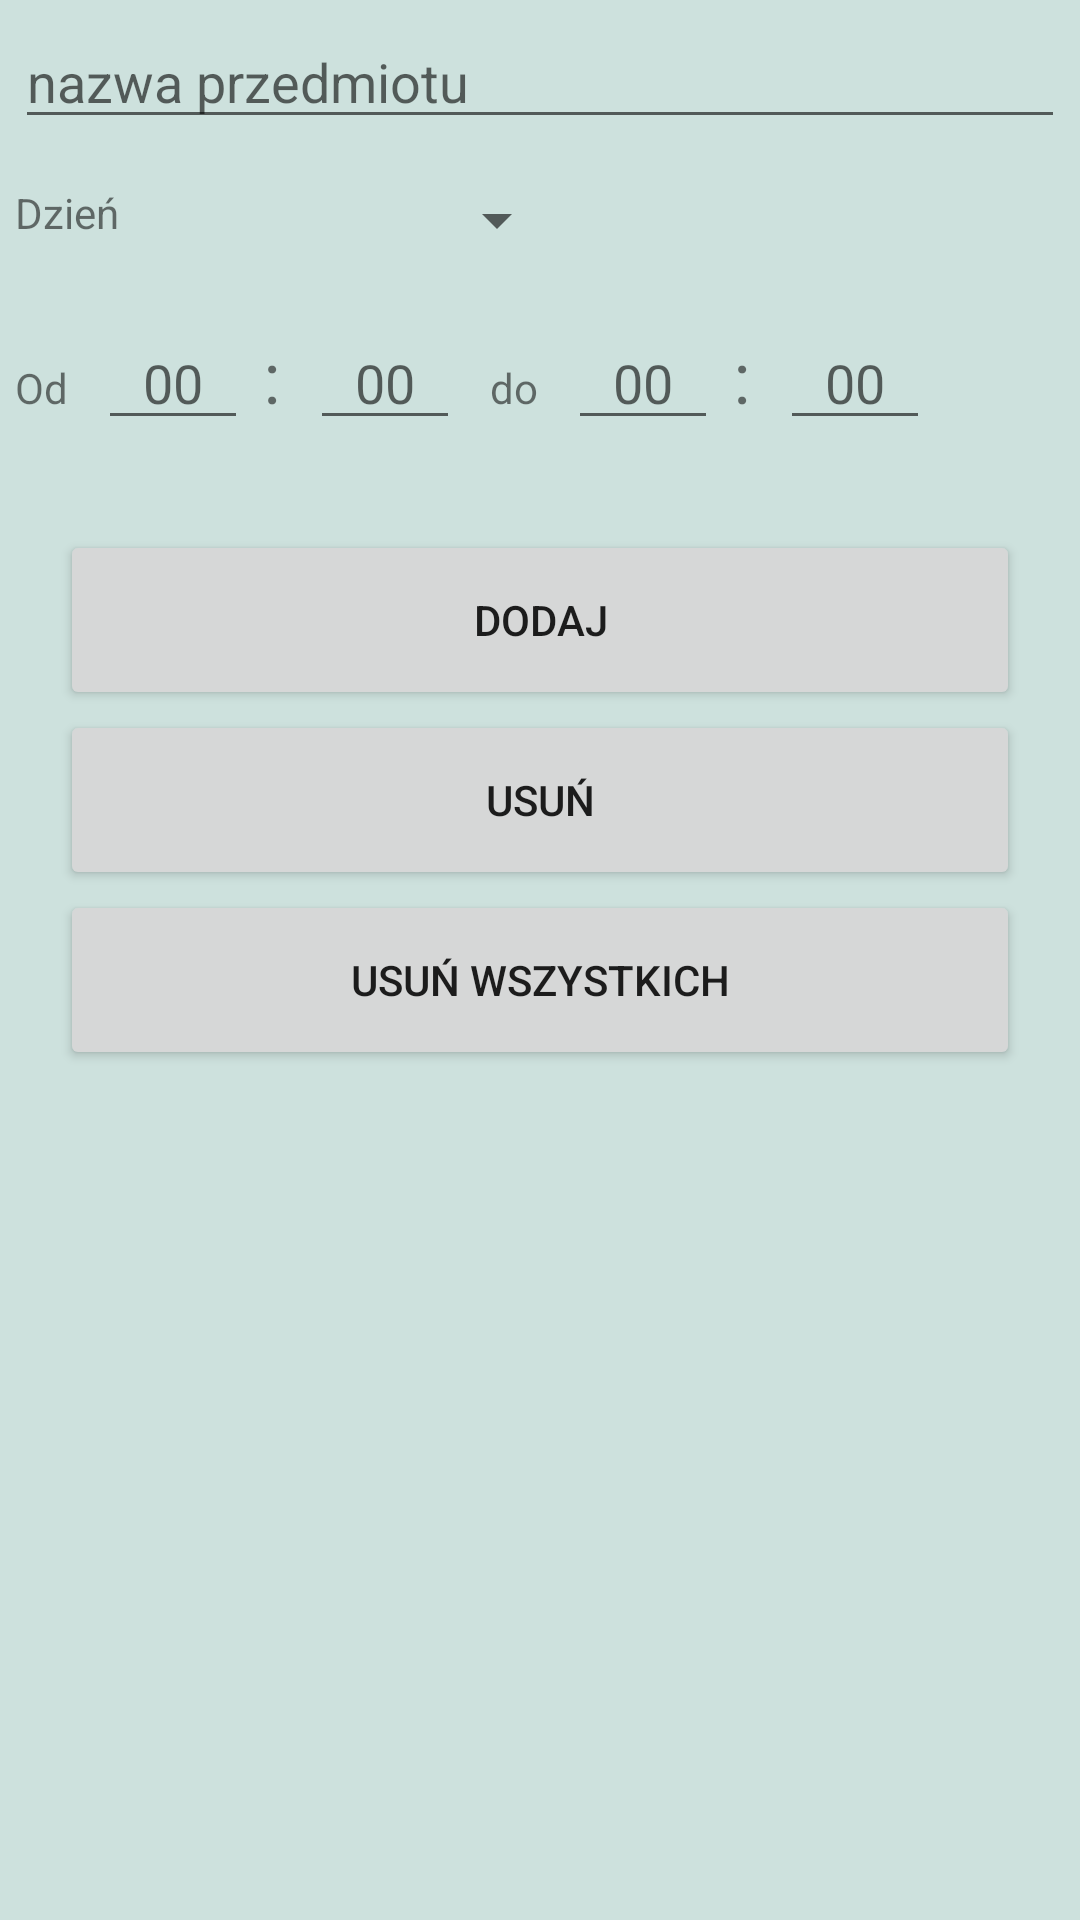

Android layout source for this screen:
<!-- AndroidManifest.xml: application theme Theme.AsystentNauczyciela -->
<!-- res/layout/fragment_edytowanie_zajec.xml -->
<?xml version="1.0" encoding="utf-8"?>
<LinearLayout xmlns:android="http://schemas.android.com/apk/res/android"
    android:layout_width="match_parent"
    android:layout_height="match_parent"
    android:background="#CDE1DD"
    android:orientation="vertical"
    >

    <EditText
        android:id="@+id/edytuj_przedmiot"
        android:layout_width="match_parent"
        android:layout_height="wrap_content"
        android:layout_margin="5dp"
        android:hint="nazwa przedmiotu" />

    <LinearLayout
        android:layout_width="match_parent"
        android:layout_height="wrap_content"
        android:layout_marginTop="10dp"
        android:orientation="horizontal">

        <TextView
            android:id="@+id/textView8"
            android:layout_width="wrap_content"
            android:layout_height="wrap_content"
            android:layout_marginLeft="5dp"
            android:text="Dzień" />

        <Spinner
            android:id="@+id/edytuj_dzienTygSpinner2"
            android:layout_width="120dp"
            android:layout_height="wrap_content"
            android:layout_marginLeft="30dp"
            android:hint="Dzień tygodnia" />

    </LinearLayout>

    <LinearLayout
        android:layout_width="match_parent"
        android:layout_height="wrap_content"
        android:layout_marginTop="20dp"
        android:orientation="horizontal">

        <TextView
            android:id="@+id/textView4"
            android:layout_width="wrap_content"
            android:layout_height="wrap_content"
            android:layout_marginLeft="5dp"
            android:text="Od" />

        <EditText
            android:id="@+id/edytuj_godzinaOd"
            android:layout_width="50dp"
            android:layout_height="wrap_content"
            android:layout_marginLeft="10dp"
            android:hint="00"

            android:textAlignment="center" />


        <TextView
            android:id="@+id/textView5"
            android:layout_width="wrap_content"
            android:layout_height="wrap_content"
            android:layout_marginLeft="5dp"
            android:text=":"
            android:textSize="24sp" />

        <EditText
            android:id="@+id/edytuj_minutaOd"
            android:layout_width="50dp"
            android:layout_height="wrap_content"
            android:layout_marginLeft="10dp"
            android:hint="00"

            android:textAlignment="center" />

        <TextView
            android:id="@+id/textView6"
            android:layout_width="wrap_content"
            android:layout_height="wrap_content"
            android:layout_marginLeft="10dp"
            android:text="do" />

        <EditText
            android:id="@+id/edytuj_godzinaDo"
            android:layout_width="50dp"
            android:layout_height="wrap_content"
            android:layout_marginLeft="10dp"
            android:hint="00"

            android:textAlignment="center" />

        <TextView
            android:id="@+id/textView7"
            android:layout_width="wrap_content"
            android:layout_height="wrap_content"
            android:layout_marginLeft="5dp"
            android:text=":"
            android:textSize="24sp" />

        <EditText
            android:id="@+id/edytuj_minutaDo"
            android:layout_width="50dp"
            android:layout_height="wrap_content"
            android:layout_marginLeft="10dp"
            android:hint="00"

            android:textAlignment="center" />



    </LinearLayout>


    <Button
        android:id="@+id/edytuj_zajecia"
        android:layout_width="match_parent"
        android:layout_height="60dp"
        android:layout_marginLeft="20dp"
        android:layout_marginTop="30dp"
        android:layout_marginRight="20dp"
        android:text="dodaj" />

    <Button
        android:id="@+id/usun_zajecia"
        android:layout_width="match_parent"
        android:layout_height="60dp"
        android:layout_marginLeft="20dp"
        android:layout_marginRight="20dp"
        android:text="usuń" />

    <Button
        android:id="@+id/usun_wszystko2"
        android:layout_width="match_parent"
        android:layout_height="60dp"
        android:layout_marginLeft="20dp"
        android:layout_marginRight="20dp"
        android:layout_marginBottom="430dp"
        android:text="usuń wszystkich" />



</LinearLayout>
<!-- resources referenced by this layout -->
<resources>
  <style name="Theme.AsystentNauczyciela" parent="Theme.MaterialComponents.DayNight.DarkActionBar">
          
          <item name="colorPrimary">#5496E7</item>
          <item name="colorPrimaryVariant">@color/purple_700</item>
          <item name="colorOnPrimary">@color/white</item>
          
          <item name="colorSecondary">@color/teal_200</item>
          <item name="colorSecondaryVariant">@color/teal_700</item>
          <item name="colorOnSecondary">@color/black</item>
          
          <item name="android:statusBarColor" tools:targetApi="l">?attr/colorPrimaryVariant</item>
          
      </style>
  <color name="purple_700">#FF3700B3</color>
  <color name="white">#FFFFFFFF</color>
  <color name="teal_200">#FF03DAC5</color>
  <color name="teal_700">#FF018786</color>
  <color name="black">#FF000000</color>
</resources>
